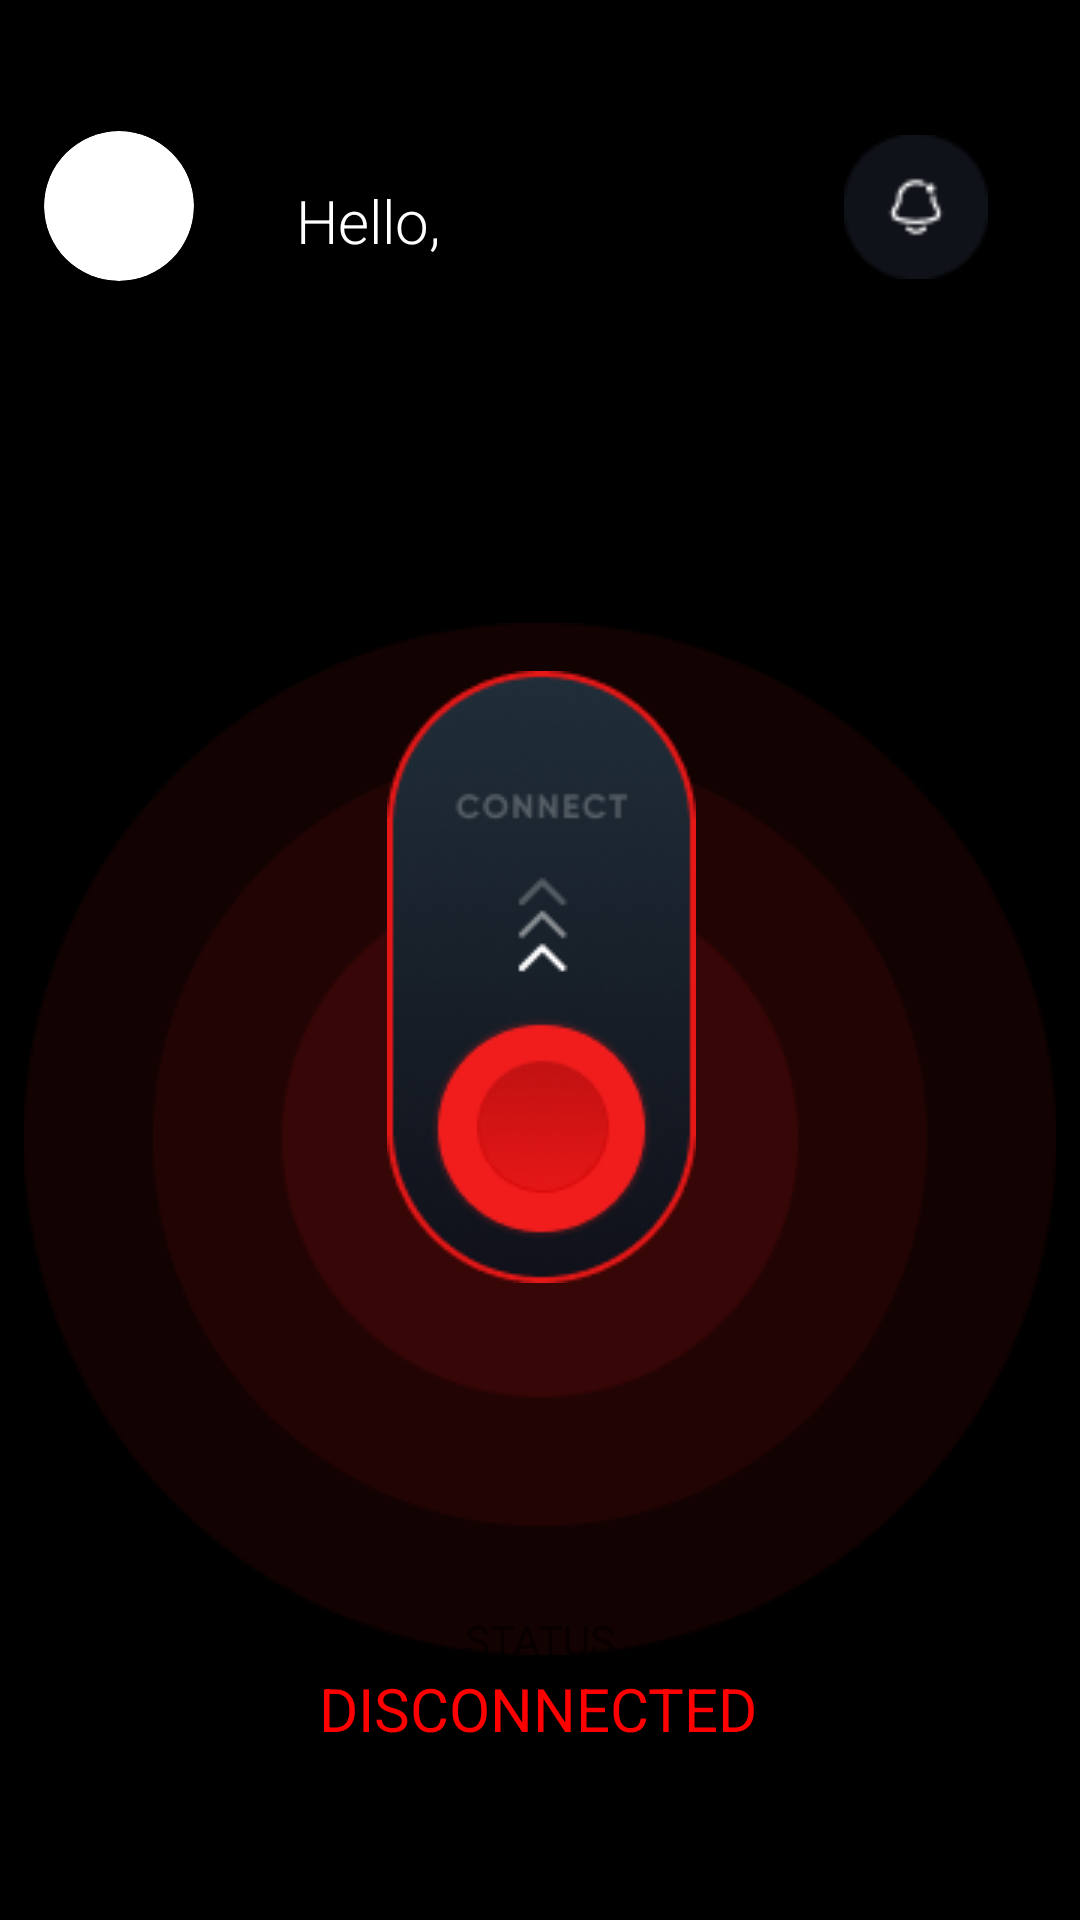

This screen was rendered from an Android layout file. Write that file and the resources it references.
<!-- AndroidManifest.xml: application theme Theme.RobolexAuthentication -->
<!-- res/layout/activity_apicall_page.xml -->
<?xml version="1.0" encoding="utf-8"?>
<androidx.constraintlayout.widget.ConstraintLayout xmlns:android="http://schemas.android.com/apk/res/android"
    xmlns:app="http://schemas.android.com/apk/res-auto"
    xmlns:tools="http://schemas.android.com/tools"
    android:layout_width="match_parent"
    android:layout_height="match_parent"
    android:background="#000000"
    tools:context=".APICallPage">

    <TextView
        android:id="@+id/helloTextView"
        android:layout_width="wrap_content"
        android:layout_height="wrap_content"
        android:fontFamily="sans-serif-light"
        android:text="Hello,"
        android:textColor="@color/white"
        android:textSize="20sp"
        app:layout_constraintBottom_toBottomOf="parent"
        app:layout_constraintEnd_toEndOf="parent"
        app:layout_constraintHorizontal_bias="0.317"
        app:layout_constraintStart_toStartOf="parent"
        app:layout_constraintTop_toTopOf="parent"
        app:layout_constraintVertical_bias="0.098" />

    <TextView
        android:id="@+id/textView2"
        android:layout_width="wrap_content"
        android:layout_height="wrap_content"
        android:fontFamily="sans-serif-light"
        android:textColor="@color/white"
        android:textSize="20sp"
        app:layout_constraintBottom_toBottomOf="parent"
        app:layout_constraintEnd_toEndOf="parent"
        app:layout_constraintHorizontal_bias="0.034"
        app:layout_constraintStart_toEndOf="@+id/helloTextView"
        app:layout_constraintTop_toTopOf="parent"
        app:layout_constraintVertical_bias="0.098" />


    <TextView
        android:id="@+id/textView5"
        android:layout_width="wrap_content"
        android:layout_height="wrap_content"
        app:layout_constraintBottom_toBottomOf="parent"
        app:layout_constraintEnd_toEndOf="parent"
        app:layout_constraintHorizontal_bias="0.498"
        app:layout_constraintStart_toStartOf="parent"
        app:layout_constraintTop_toTopOf="parent"
        app:layout_constraintVertical_bias="0.977" />


    <androidx.cardview.widget.CardView
        android:id="@+id/cardview"
        android:layout_width="50dp"
        android:layout_height="50dp"
        android:elevation="10dp"
        app:cardCornerRadius="25dp"
        app:layout_constraintBottom_toBottomOf="parent"
        app:layout_constraintEnd_toEndOf="parent"
        app:layout_constraintHorizontal_bias="0.047"
        app:layout_constraintStart_toStartOf="parent"
        app:layout_constraintTop_toTopOf="parent"
        app:layout_constraintVertical_bias="0.074">

        <ImageView
            android:id="@+id/profilepicASM"
            android:layout_width="50dp"
            android:layout_height="50dp"
            app:srcCompat="@mipmap/ic_launcher_round" />

    </androidx.cardview.widget.CardView>

    <ImageView
        android:id="@+id/redBackground"
        android:layout_width="wrap_content"
        android:layout_height="wrap_content"
        android:visibility="visible"
        app:layout_constraintBottom_toBottomOf="parent"
        app:layout_constraintEnd_toEndOf="parent"
        app:layout_constraintHorizontal_bias="0.492"
        app:layout_constraintStart_toStartOf="parent"
        app:layout_constraintTop_toTopOf="parent"
        app:layout_constraintVertical_bias="0.702"
        app:srcCompat="@drawable/group_1736" />

    <ImageView
        android:id="@+id/redButton"
        android:layout_width="wrap_content"
        android:layout_height="wrap_content"
        android:visibility="visible"
        app:layout_constraintBottom_toBottomOf="@+id/redBackground"
        app:layout_constraintEnd_toEndOf="@+id/redBackground"
        app:layout_constraintHorizontal_bias="0.502"
        app:layout_constraintStart_toStartOf="@+id/redBackground"
        app:layout_constraintTop_toTopOf="@+id/redBackground"
        app:layout_constraintVertical_bias="0.114"
        android:onClick="reRunConnecting"
        app:srcCompat="@drawable/group_1735" />

    <ImageView
        android:id="@+id/notificationBtn"
        android:layout_width="48dp"
        android:layout_height="54dp"
        android:layout_marginStart="16dp"
        android:layout_marginTop="48dp"
        app:layout_constraintBottom_toBottomOf="@+id/helloTextView"
        app:layout_constraintEnd_toEndOf="parent"
        app:layout_constraintHorizontal_bias="0.783"
        app:layout_constraintStart_toEndOf="@+id/textView2"
        app:layout_constraintTop_toTopOf="parent"
        app:layout_constraintVertical_bias="0.421"
        android:onClick="reRunLogin"
        app:srcCompat="@drawable/group_1727" />

    <TextView
        android:id="@+id/textView"
        android:layout_width="wrap_content"
        android:layout_height="wrap_content"
        android:layout_marginBottom="84dp"
        android:text="STATUS"
        app:layout_constraintBottom_toBottomOf="parent"
        app:layout_constraintEnd_toEndOf="parent"
        app:layout_constraintStart_toStartOf="parent" />

    <TextView
        android:id="@+id/statusText"
        android:layout_width="wrap_content"
        android:layout_height="wrap_content"
        android:text="DISCONNECTED"
        android:textColor="#FF0000"
        android:textSize="20dp"
        app:layout_constraintBottom_toBottomOf="parent"
        app:layout_constraintEnd_toEndOf="parent"
        app:layout_constraintHorizontal_bias="0.498"
        app:layout_constraintStart_toStartOf="parent"
        app:layout_constraintTop_toBottomOf="@+id/textView"
        app:layout_constraintVertical_bias="0.0" />




</androidx.constraintlayout.widget.ConstraintLayout>
<!-- resources referenced by this layout -->
<resources>
  <!-- drawable group_1727: png bitmap (drawable, 1461 bytes) -->
  <!-- drawable group_1735: png bitmap (drawable, 19686 bytes) -->
  <!-- drawable group_1736: png bitmap (drawable, 11247 bytes) -->
  <style name="Theme.RobolexAuthentication" parent="Theme.MaterialComponents.DayNight.DarkActionBar">
          
          <item name="colorPrimary">@color/purple_500</item>
          <item name="colorPrimaryVariant">@color/purple_700</item>
          <item name="colorOnPrimary">@color/white</item>
          
          <item name="colorSecondary">@color/teal_200</item>
          <item name="colorSecondaryVariant">@color/teal_700</item>
          <item name="colorOnSecondary">@color/black</item>
          
          <item name="android:statusBarColor" tools:targetApi="l">?attr/colorPrimaryVariant</item>
          
      </style>
  <!-- not gathered from this repository: default colours our renderer supplied (Android Studio template values) -->
  <color name="purple_500">#FF6200EE</color>
  <color name="purple_700">#FF3700B3</color>
  <color name="teal_200">#FF03DAC5</color>
  <color name="teal_700">#FF018786</color>
  <color name="black">#FF000000</color>
  <color name="white">#FFFFFFFF</color>
</resources>
